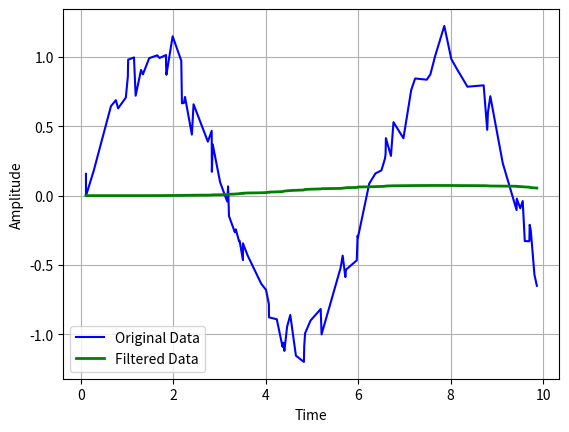

This chart was generated by the following Python code:
# -*- coding: utf-8 -*-
"""
Created on Fri Oct 20 16:23:49 2023

[redacted]
"""
import numpy as np
from scipy import signal
import matplotlib.pyplot as plt

# Generate unevenly spaced data as an example
# Replace this with your own dataset
t = np.sort(np.random.uniform(0, 10, 100))  # Random time points
data = np.sin(t) + np.random.normal(0, 0.1, t.shape)

# Define the passband period range
min_period = 2.0  # Minimum period
max_period = 10.0  # Maximum period


# Calculate the equivalent cutoff frequencies
lowcut = 1 / max_period
highcut = 1 / min_period

# Sample rate (you can set this based on your data)
fs = 100

# Normalize the cutoff frequencies to Nyquist frequency
nyquist = 0.5 * fs
lowcut_normalized = lowcut / nyquist
highcut_normalized = highcut / nyquist

# Design the filter using scipy.signal
b, a = signal.butter(
    4, [lowcut_normalized, highcut_normalized], 
    btype='band')

# Apply the filter to the data
filtered_data = signal.lfilter(b, a, data)

# Plot the original and filtered data
plt.figure()
plt.plot(t, data, 'b-', label='Original Data')
plt.plot(t, filtered_data, 'g-', linewidth=2, label='Filtered Data')
plt.xlabel('Time')
plt.ylabel('Amplitude')
plt.legend()
plt.grid()
plt.show()